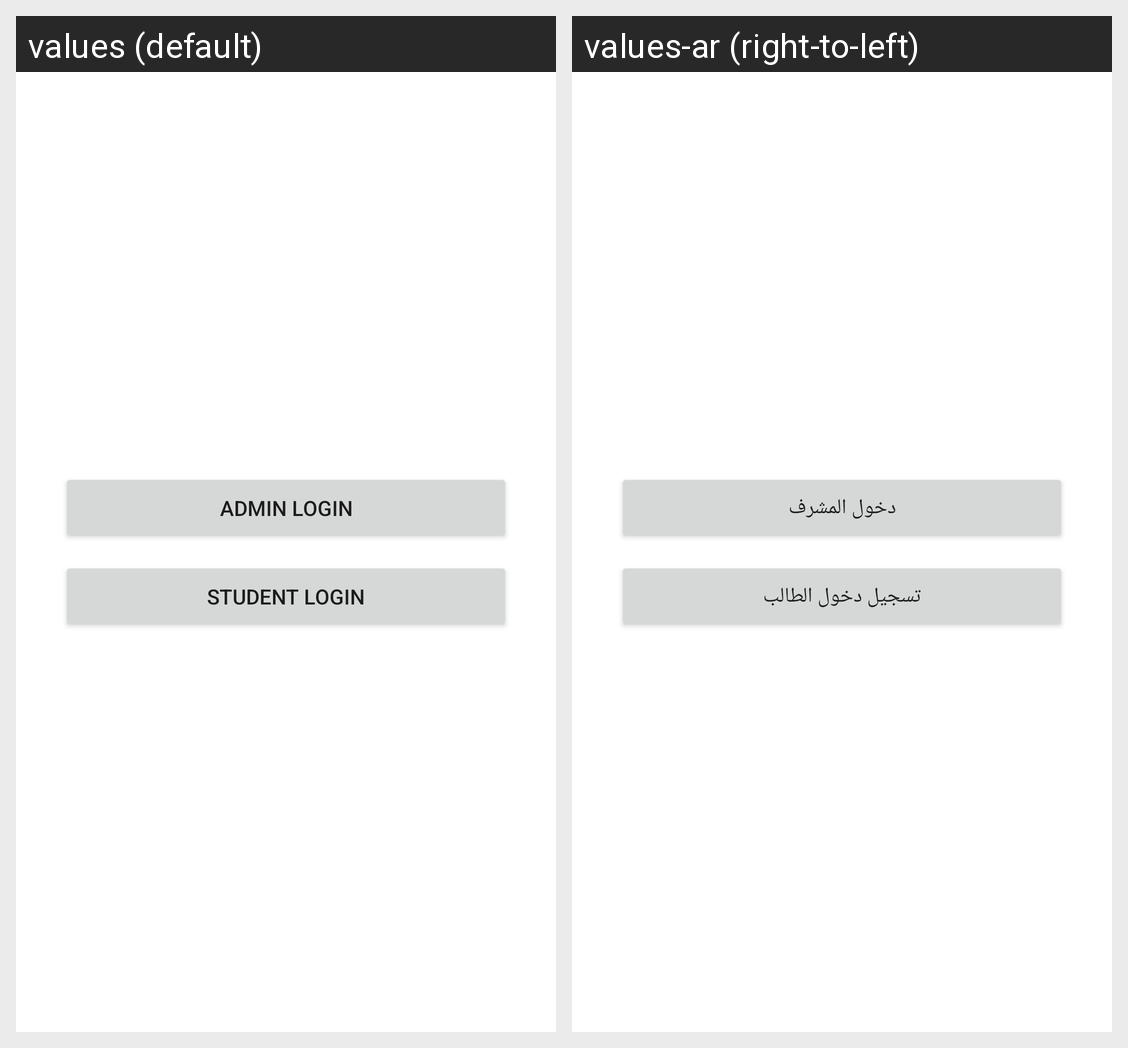

Here is an Android app screen in its default locale and in the app's own translations. Write out the translated-string differences for the strings that appear on this screen.
Android screen res/layout/activity_user_navigation.xml rendered under 2 locales, left to right: values (default), values-ar (right-to-left). Device: Nexus 5 (rendered at 1080×1920; each locale shown at half size, 540×960, under a caption strip naming it); theme Theme.EYA.
Strings drawn on this screen, with the default value and each locale's value (text and hints the layout hard-codes, and strings that could not be matched under every locale, appear in the picture but are not listed):

admin_login
  values: Admin Login
  values-ar: دخول المشرف

sudent_login
  values: Student Login
  values-ar: تسجيل دخول الطالب
